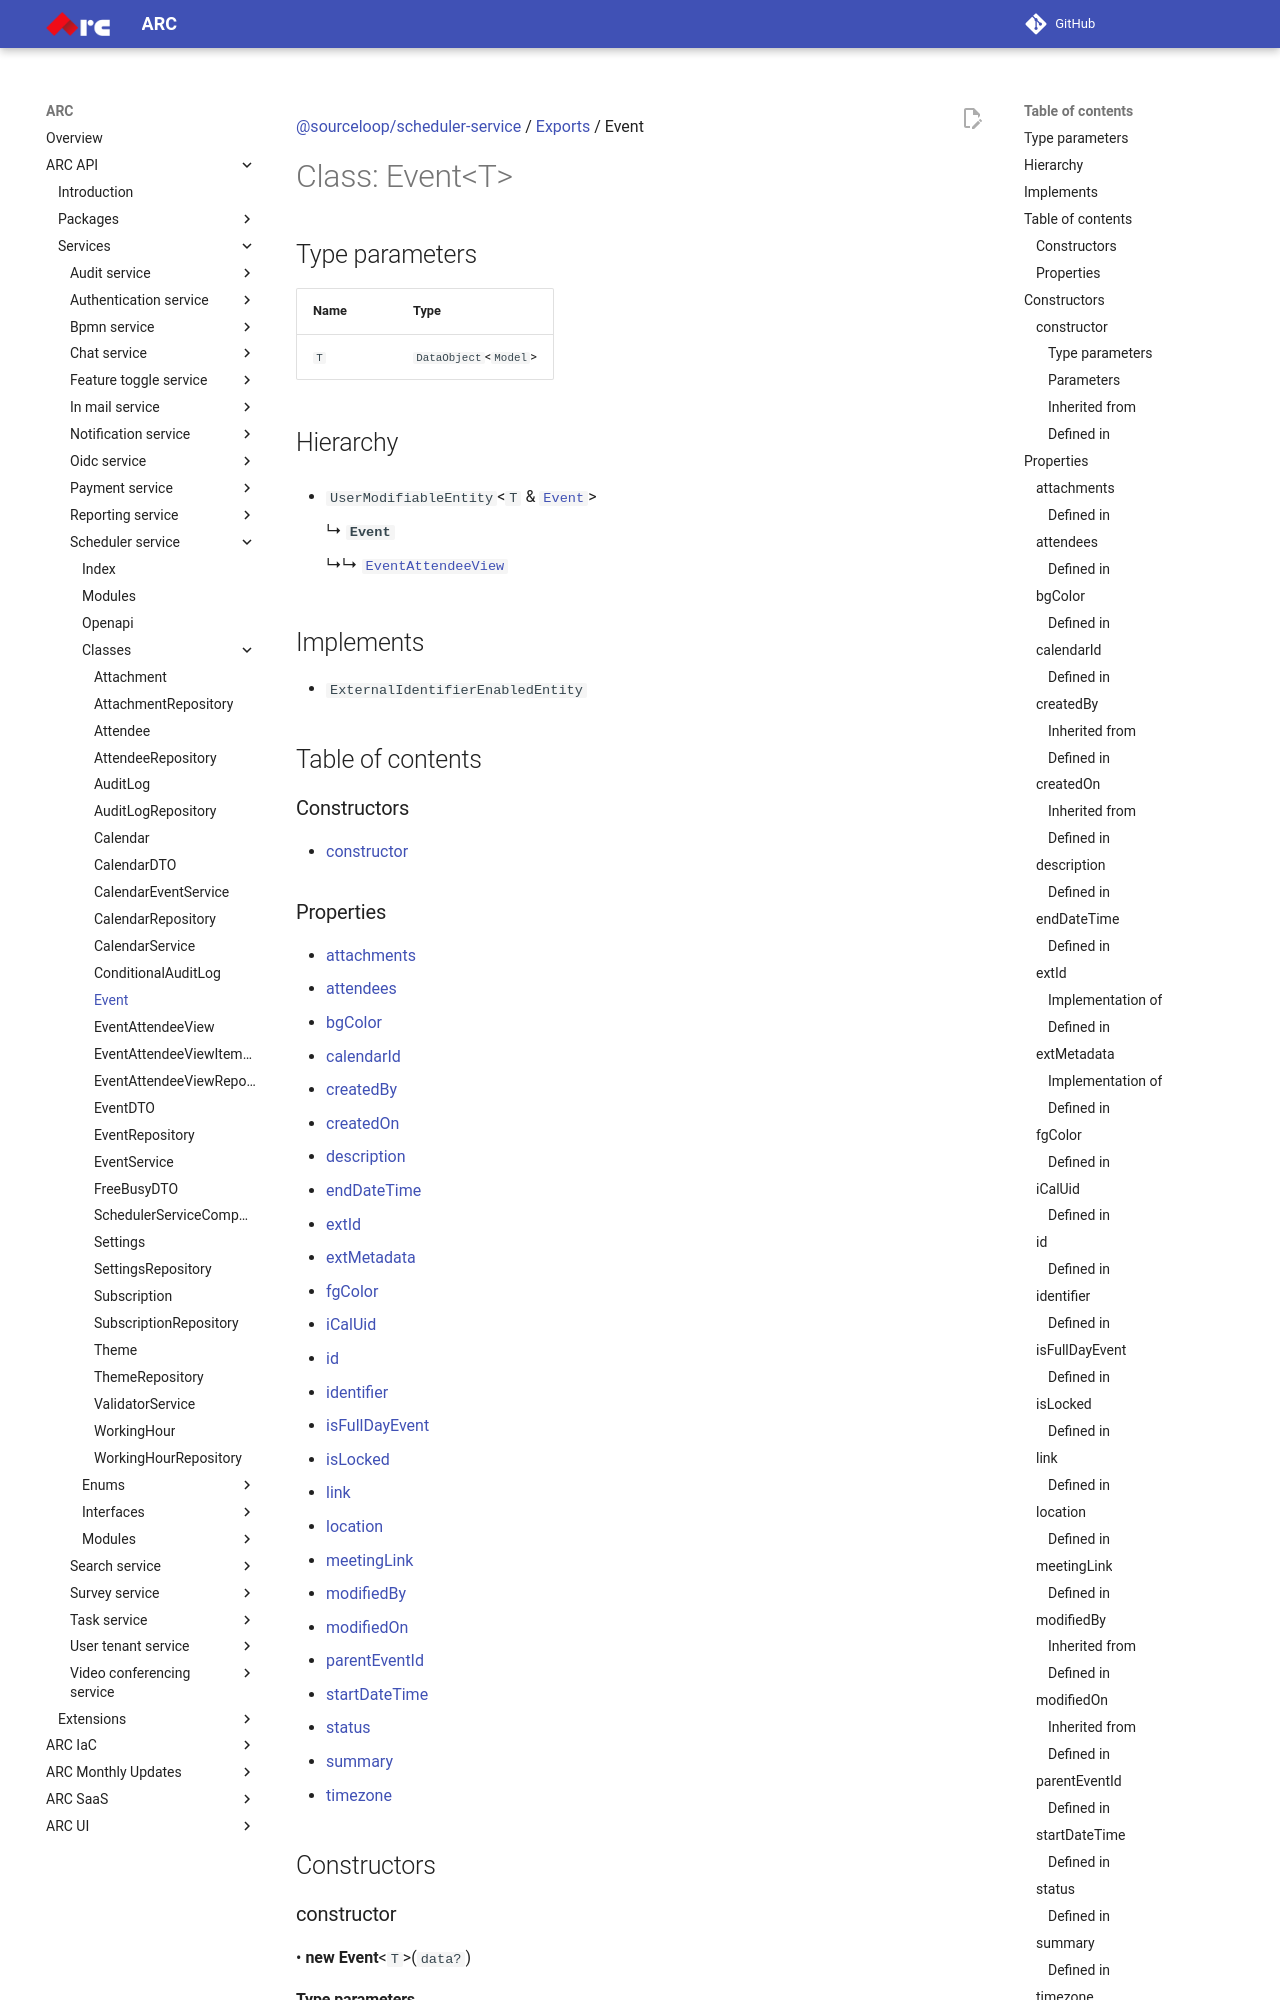

repository: sourcefuse/arc-docs · page: arc-api-docs/services/scheduler-service/classes/Event/index.html · generator: mkdocs

[@sourceloop/scheduler-service](../README.md) / [Exports](../modules.md) / Event

# Class: Event<T\>

## Type parameters

| Name | Type |
| :------ | :------ |
| `T` | `DataObject`<`Model`\> |

## Hierarchy

- `UserModifiableEntity`<`T` & [`Event`](Event.md)\>

  ↳ **`Event`**

  ↳↳ [`EventAttendeeView`](EventAttendeeView.md)

## Implements

- `ExternalIdentifierEnabledEntity`

## Table of contents

### Constructors

- [constructor](Event.md#constructor)

### Properties

- [attachments](Event.md#attachments)
- [attendees](Event.md#attendees)
- [bgColor](Event.md#bgcolor)
- [calendarId](Event.md#calendarid)
- [createdBy](Event.md#createdby)
- [createdOn](Event.md#createdon)
- [description](Event.md#description)
- [endDateTime](Event.md#enddatetime)
- [extId](Event.md#extid)
- [extMetadata](Event.md#extmetadata)
- [fgColor](Event.md#fgcolor)
- [iCalUid](Event.md#icaluid)
- [id](Event.md#id)
- [identifier](Event.md#identifier)
- [isFullDayEvent](Event.md#isfulldayevent)
- [isLocked](Event.md#islocked)
- [link](Event.md#link)
- [location](Event.md#location)
- [meetingLink](Event.md#meetinglink)
- [modifiedBy](Event.md#modifiedby)
- [modifiedOn](Event.md#modifiedon)
- [parentEventId](Event.md#parenteventid)
- [startDateTime](Event.md#startdatetime)
- [status](Event.md#status)
- [summary](Event.md#summary)
- [timezone](Event.md#timezone)

## Constructors

### constructor

• **new Event**<`T`\>(`data?`)

#### Type parameters

| Name | Type |
| :------ | :------ |
| `T` | `DataObject`<`Model`\> |

#### Parameters

| Name | Type |
| :------ | :------ |
| `data?` | `Partial`<`T` & [`Event`](Event.md)<`DataObject`<`Model`\>\>\> |

#### Inherited from

UserModifiableEntity<T & Event\>.constructor

#### Defined in

packages/core/dist/models/base-entity.model.d.ts:6

## Properties

### attachments

• **attachments**: [`Attachment`](Attachment.md)[]
